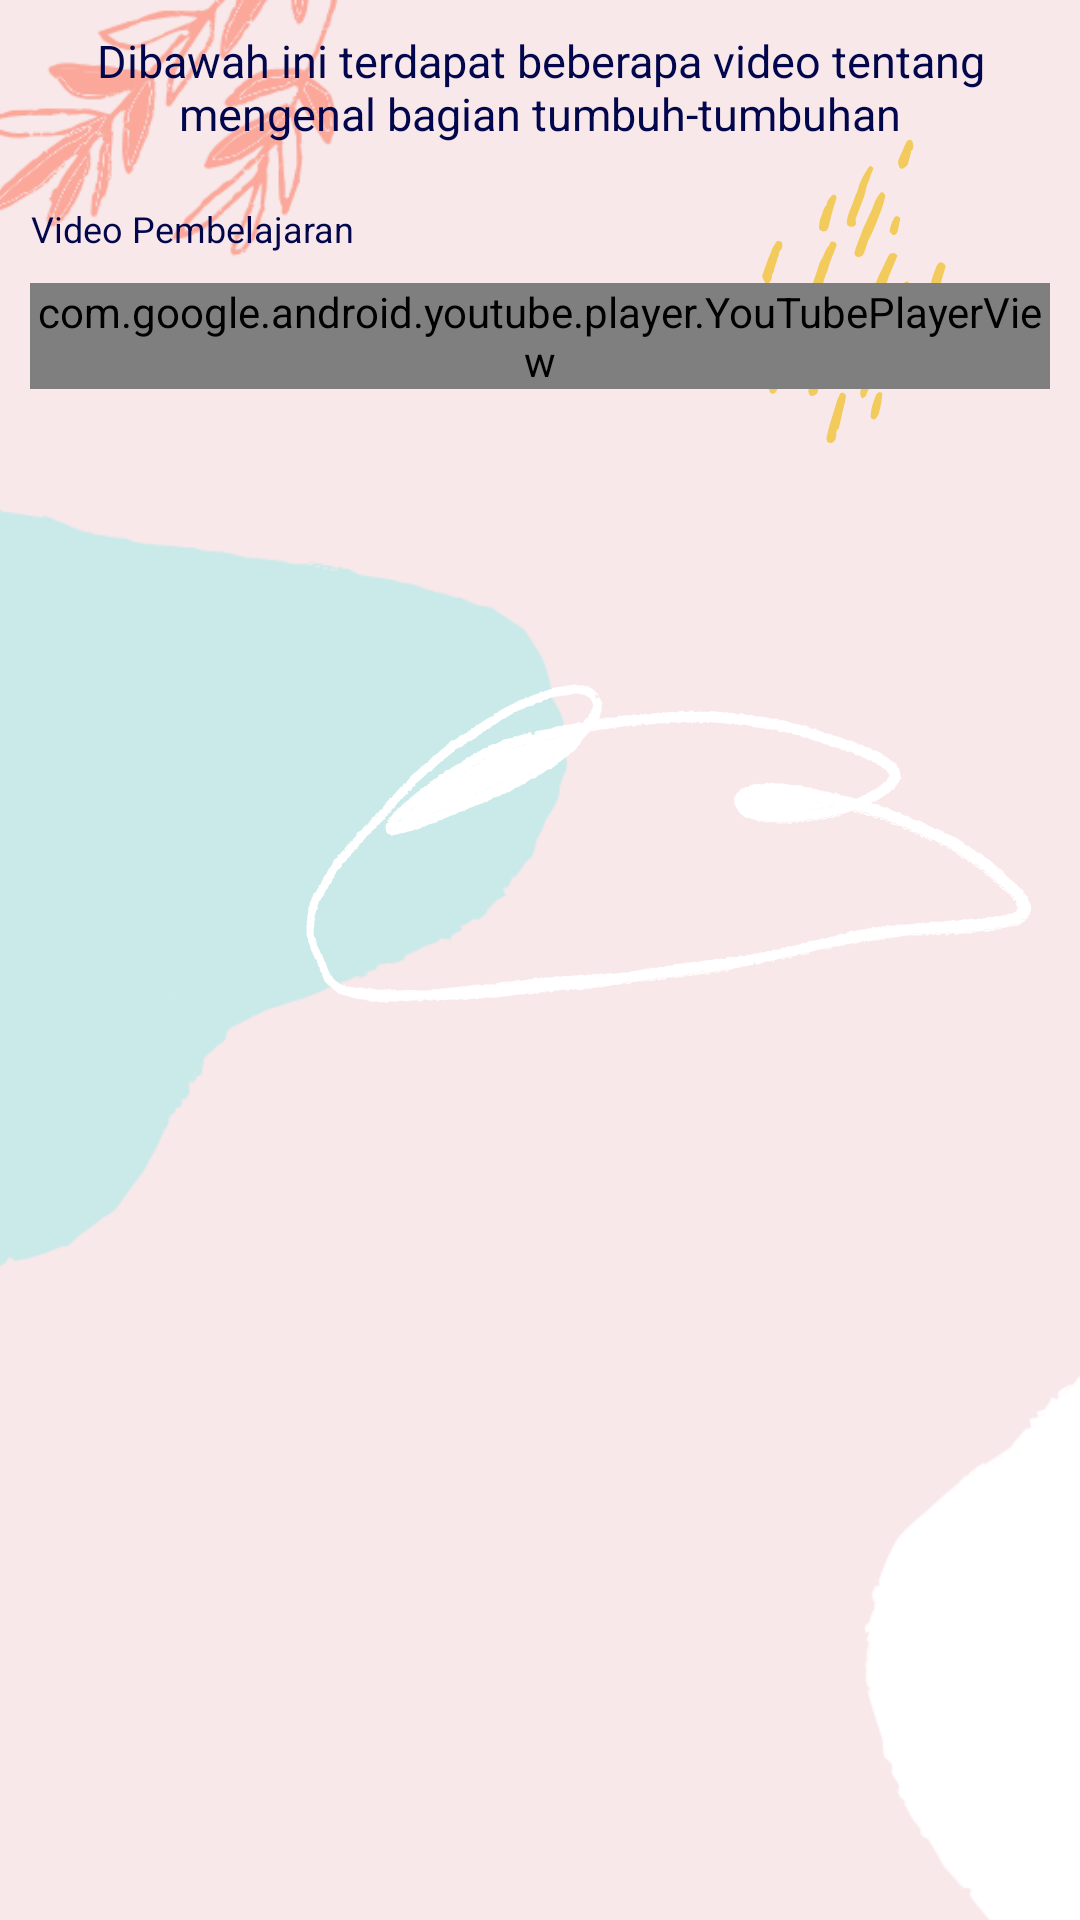

The Android layout XML behind this screen, and the referenced resources:
<!-- AndroidManifest.xml: application theme Theme.MengenalBagianTumbuhan -->
<!-- res/layout/activity_video.xml -->
<?xml version="1.0" encoding="utf-8"?>
<androidx.constraintlayout.widget.ConstraintLayout xmlns:android="http://schemas.android.com/apk/res/android"
    xmlns:app="http://schemas.android.com/apk/res-auto"
    xmlns:tools="http://schemas.android.com/tools"
    android:layout_width="match_parent"
    android:layout_height="match_parent"
    tools:context=".ui.video.VideoActivity"
    android:background="@drawable/bg_main4">

    <TextView
        android:id="@+id/video_text"
        android:layout_width="wrap_content"
        android:layout_height="wrap_content"
        android:text="Dibawah ini terdapat beberapa video tentang mengenal bagian tumbuh-tumbuhan"
        style="@style/textcontentblue"
        app:layout_constraintTop_toTopOf="parent"
        app:layout_constraintStart_toStartOf="parent"
        android:layout_marginTop="10dp"/>

    <TextView
        android:id="@+id/video_text2"
        android:layout_width="wrap_content"
        android:layout_height="wrap_content"
        android:text="Video Pembelajaran"
        style="@style/textcontenticon"
        app:layout_constraintStart_toStartOf="parent"
        app:layout_constraintTop_toBottomOf="@+id/video_text"
        android:layout_marginTop="20dp"
        android:layout_marginStart="10dp"/>

    <com.google.android.youtube.player.YouTubePlayerView
        android:id="@+id/ytPlayer"
        android:layout_width="match_parent"
        android:layout_height="wrap_content"
        app:layout_constraintTop_toBottomOf="@id/video_text2"
        android:layout_marginStart="10dp"
        android:layout_marginEnd="10dp"
        android:layout_marginTop="10dp"/>

</androidx.constraintlayout.widget.ConstraintLayout>
<!-- resources referenced by this layout -->
<resources>
  <!-- drawable bg_main4: png bitmap (drawable, 113708 bytes) -->
  <style name="textcontentblue">
          <item name="fontFamily">@font/montserrat_medium</item>
          <item name="android:textSize">15sp</item>
          <item name="android:textColor">@color/dark_blue</item>
          <item name="android:textAlignment">center</item>
      </style>
  <style name="textcontenticon">
          <item name="fontFamily">@font/montserrat_medium</item>
          <item name="android:textSize">12sp</item>
          <item name="android:textColor">@color/dark_blue</item>
          <item name="android:textAlignment">center</item>
      </style>
  <style name="Theme.MengenalBagianTumbuhan" parent="Theme.MaterialComponents.DayNight.NoActionBar">
          
          <item name="colorPrimary">@color/purple_500</item>
          <item name="colorPrimaryVariant">@color/very_dark_blue</item>
          <item name="colorOnPrimary">@color/white</item>
          
          <item name="colorSecondary">@color/teal_200</item>
          <item name="colorSecondaryVariant">@color/teal_700</item>
          <item name="colorOnSecondary">@color/black</item>
          
          <item name="android:statusBarColor" tools:targetApi="l">?attr/colorPrimaryVariant</item>
          
      </style>
  <color name="dark_blue">#02074D</color>
  <color name="purple_500">#FF6200EE</color>
  <color name="very_dark_blue">#010135</color>
  <color name="white">#FFFFFFFF</color>
  <color name="teal_200">#FF03DAC5</color>
  <color name="teal_700">#FF018786</color>
  <color name="black">#FF000000</color>
</resources>
